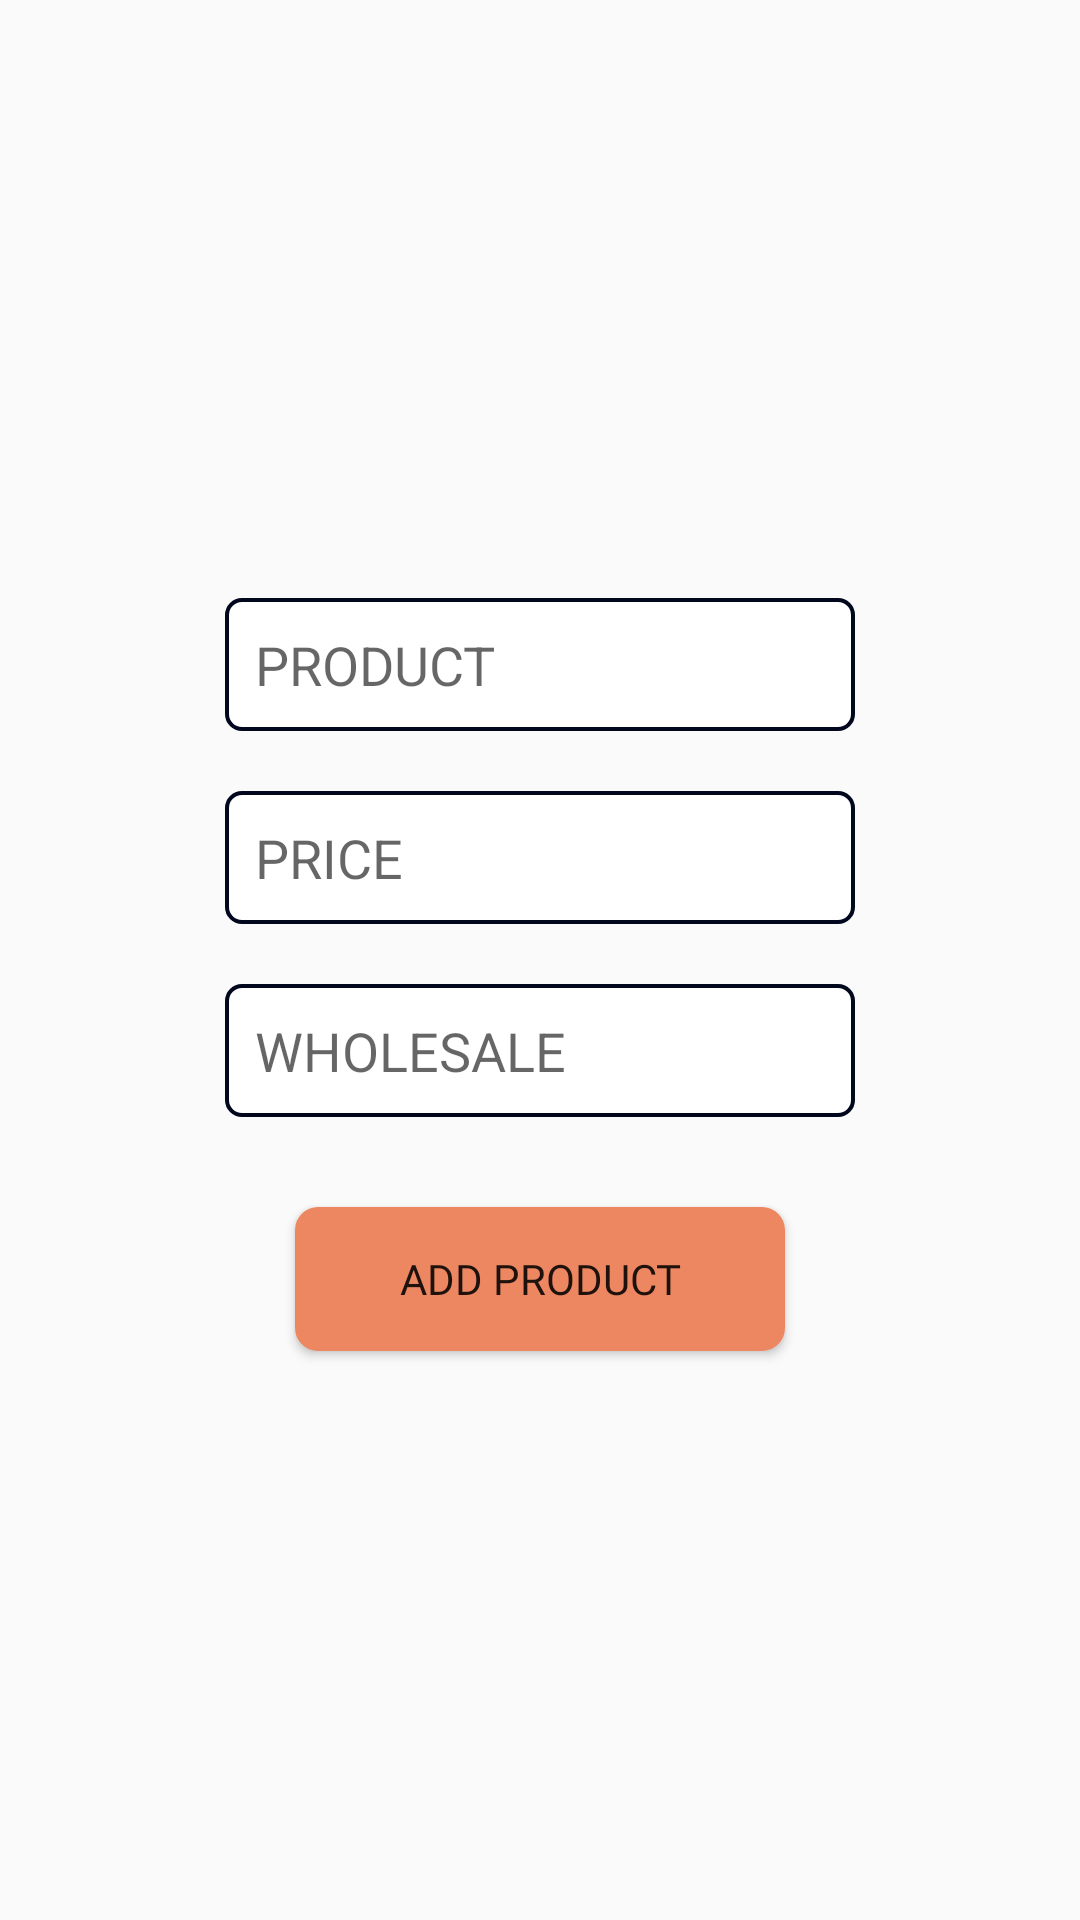

Reconstruct the res/layout file that produces this screen, plus the resources it refers to.
<!-- AndroidManifest.xml: application theme AppTheme -->
<!-- res/layout/activity_add_new_product.xml -->
<?xml version="1.0" encoding="utf-8"?>

<androidx.constraintlayout.widget.ConstraintLayout xmlns:android="http://schemas.android.com/apk/res/android"
    xmlns:app="http://schemas.android.com/apk/res-auto"
    xmlns:tools="http://schemas.android.com/tools"
    android:layout_width="match_parent"
    android:layout_height="match_parent"
    tools:context=".addNewProduct">

    <LinearLayout
        android:layout_width="match_parent"
        android:layout_height="match_parent"
        android:gravity="center"
        android:orientation="vertical"
        android:padding="15dp"
        app:layout_constraintBottom_toBottomOf="parent"
        app:layout_constraintEnd_toEndOf="parent"
        app:layout_constraintStart_toStartOf="parent"
        app:layout_constraintTop_toTopOf="parent">

        <EditText
            android:id="@+id/productName"
            android:layout_width="wrap_content"
            android:layout_height="wrap_content"
            android:layout_margin="10dp"
            android:background="@drawable/layoutlonground"
            android:ems="10"
            android:hint="PRODUCT"
            android:inputType="textPersonName" />

        <EditText
            android:id="@+id/productPrice"
            android:layout_width="wrap_content"
            android:layout_height="wrap_content"
            android:layout_margin="10dp"
            android:background="@drawable/layoutlonground"
            android:ems="10"
            android:hint="PRICE"
            android:inputType="number|numberDecimal" />

        <EditText
            android:id="@+id/productWholesale"
            android:layout_width="wrap_content"
            android:layout_height="wrap_content"
            android:layout_margin="10dp"
            android:background="@drawable/layoutlonground"
            android:ems="10"
            android:hint="WHOLESALE"
            android:inputType="number|numberDecimal" />

        <Button
            android:id="@+id/submitNewProduct"
            android:layout_width="wrap_content"
            android:layout_height="wrap_content"
            android:layout_marginTop="20dp"
            android:background="@drawable/layout_3"
            android:backgroundTint="@color/colorAccent"
            android:ems="10"
            android:fontFamily="@font/nexa"
            android:text="ADD PRODUCT"
            android:textColor="@color/common_google_signin_btn_text_dark_default" />
    </LinearLayout>

</androidx.constraintlayout.widget.ConstraintLayout>
<!-- resources referenced by this layout -->
<resources>
  <color name="colorAccent">#ec8761</color>
  <!-- drawable layout_3 (drawable) -->
  <?xml version="1.0" encoding="utf-8"?>
  
  <shape xmlns:android="http://schemas.android.com/apk/res/android">
      <solid android:color="@color/colorAccent"/>
      <stroke android:width="1.35dp" android:color="@color/colorPrimaryDark"/>
      <padding android:bottom="10dp" android:top="10dp" android:left="10dp" android:right="10dp"/>
      <corners android:radius="7dp"/>
  
  </shape>
  <!-- drawable layoutlonground (drawable) -->
  <?xml version="1.0" encoding="utf-8"?>
  
  <shape xmlns:android="http://schemas.android.com/apk/res/android">
      <solid android:color="@android:color/white"/>
      <stroke android:width="1.35dp" android:color="@color/colorPrimaryDark"/>
      <padding android:bottom="10dp" android:top="10dp" android:left="10dp" android:right="10dp"/>
      <corners android:radius="5dp"/>
  
  </shape>
  <style name="AppTheme" parent="Theme.AppCompat.Light.DarkActionBar">
          
          <item name="colorPrimary">@color/colorPrimary</item>
          <item name="colorPrimaryDark">@color/colorPrimaryDark</item>
          <item name="colorAccent">@color/colorAccent</item>
      </style>
  <color name="colorPrimaryDark">#01071D</color>
  <color name="colorPrimary">#F56899</color>
</resources>
